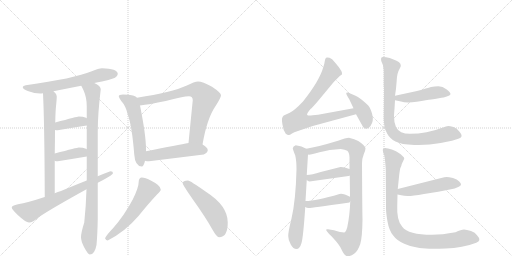
t = 0.00 s
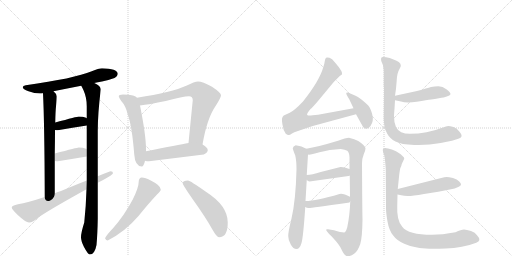
t = 3.14 s
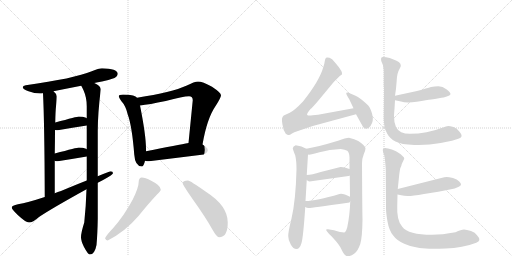
t = 6.28 s
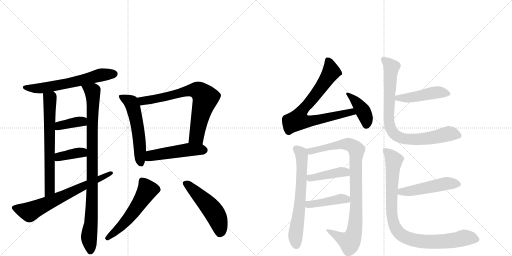
t = 9.41 s
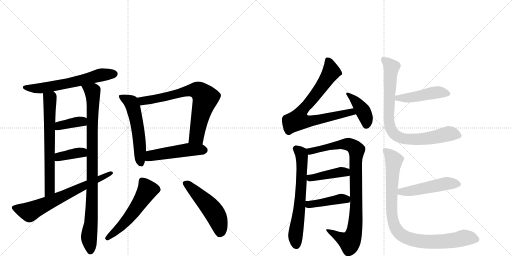
t = 12.55 s
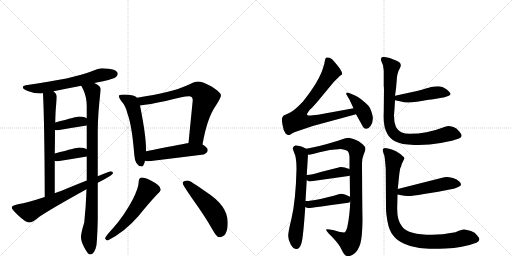
t = 15.69 s

The animated SVG that drew these frames (rendered in a browser with its animation timeline set to each time). Animation: 21 CSS @keyframes rules; one cycle of 15.69 s.

<svg version="1.1" viewBox="0 0 2048 1024" xmlns="http://www.w3.org/2000/svg">
  <g stroke="lightgray" stroke-dasharray="1,1" stroke-width="1" transform="scale(4, 4)">
    <line x1="0" y1="0" x2="256" y2="256"></line>
    <line x1="256" y1="0" x2="0" y2="256"></line>
    <line x1="128" y1="0" x2="128" y2="256"></line>
    <line x1="0" y1="128" x2="256" y2="128"></line>
    <line x1="256" y1="0" x2="512" y2="256"></line>
    <line x1="512" y1="0" x2="256" y2="256"></line>
    <line x1="384" y1="0" x2="384" y2="256"></line>
    <line x1="256" y1="128" x2="512" y2="128"></line>
  </g>
<g transform="scale(1, -1) translate(0, -850)">
   <style type="text/css">
    @keyframes keyframes0 {
      from {
       stroke: black;
       stroke-dashoffset: 621;
       stroke-width: 128;
       }
       67% {
       animation-timing-function: step-end;
       stroke: black;
       stroke-dashoffset: 0;
       stroke-width: 128;
       }
       to {
       stroke: black;
       stroke-width: 1024;
       }
       }
       #make-me-a-hanzi-animation-0 {
         animation: keyframes0 0.755371s both;
         animation-delay: 0.000000s;
         animation-timing-function: linear;
       }
    @keyframes keyframes1 {
      from {
       stroke: black;
       stroke-dashoffset: 670;
       stroke-width: 128;
       }
       69% {
       animation-timing-function: step-end;
       stroke: black;
       stroke-dashoffset: 0;
       stroke-width: 128;
       }
       to {
       stroke: black;
       stroke-width: 1024;
       }
       }
       #make-me-a-hanzi-animation-1 {
         animation: keyframes1 0.795247s both;
         animation-delay: 0.755371s;
         animation-timing-function: linear;
       }
    @keyframes keyframes2 {
      from {
       stroke: black;
       stroke-dashoffset: 940;
       stroke-width: 128;
       }
       75% {
       animation-timing-function: step-end;
       stroke: black;
       stroke-dashoffset: 0;
       stroke-width: 128;
       }
       to {
       stroke: black;
       stroke-width: 1024;
       }
       }
       #make-me-a-hanzi-animation-2 {
         animation: keyframes2 1.014974s both;
         animation-delay: 1.550618s;
         animation-timing-function: linear;
       }
    @keyframes keyframes3 {
      from {
       stroke: black;
       stroke-dashoffset: 377;
       stroke-width: 128;
       }
       55% {
       animation-timing-function: step-end;
       stroke: black;
       stroke-dashoffset: 0;
       stroke-width: 128;
       }
       to {
       stroke: black;
       stroke-width: 1024;
       }
       }
       #make-me-a-hanzi-animation-3 {
         animation: keyframes3 0.556803s both;
         animation-delay: 2.565592s;
         animation-timing-function: linear;
       }
    @keyframes keyframes4 {
      from {
       stroke: black;
       stroke-dashoffset: 375;
       stroke-width: 128;
       }
       55% {
       animation-timing-function: step-end;
       stroke: black;
       stroke-dashoffset: 0;
       stroke-width: 128;
       }
       to {
       stroke: black;
       stroke-width: 1024;
       }
       }
       #make-me-a-hanzi-animation-4 {
         animation: keyframes4 0.555176s both;
         animation-delay: 3.122396s;
         animation-timing-function: linear;
       }
    @keyframes keyframes5 {
      from {
       stroke: black;
       stroke-dashoffset: 684;
       stroke-width: 128;
       }
       69% {
       animation-timing-function: step-end;
       stroke: black;
       stroke-dashoffset: 0;
       stroke-width: 128;
       }
       to {
       stroke: black;
       stroke-width: 1024;
       }
       }
       #make-me-a-hanzi-animation-5 {
         animation: keyframes5 0.806641s both;
         animation-delay: 3.677572s;
         animation-timing-function: linear;
       }
    @keyframes keyframes6 {
      from {
       stroke: black;
       stroke-dashoffset: 553;
       stroke-width: 128;
       }
       64% {
       animation-timing-function: step-end;
       stroke: black;
       stroke-dashoffset: 0;
       stroke-width: 128;
       }
       to {
       stroke: black;
       stroke-width: 1024;
       }
       }
       #make-me-a-hanzi-animation-6 {
         animation: keyframes6 0.700033s both;
         animation-delay: 4.484212s;
         animation-timing-function: linear;
       }
    @keyframes keyframes7 {
      from {
       stroke: black;
       stroke-dashoffset: 728;
       stroke-width: 128;
       }
       70% {
       animation-timing-function: step-end;
       stroke: black;
       stroke-dashoffset: 0;
       stroke-width: 128;
       }
       to {
       stroke: black;
       stroke-width: 1024;
       }
       }
       #make-me-a-hanzi-animation-7 {
         animation: keyframes7 0.842448s both;
         animation-delay: 5.184245s;
         animation-timing-function: linear;
       }
    @keyframes keyframes8 {
      from {
       stroke: black;
       stroke-dashoffset: 496;
       stroke-width: 128;
       }
       62% {
       animation-timing-function: step-end;
       stroke: black;
       stroke-dashoffset: 0;
       stroke-width: 128;
       }
       to {
       stroke: black;
       stroke-width: 1024;
       }
       }
       #make-me-a-hanzi-animation-8 {
         animation: keyframes8 0.653646s both;
         animation-delay: 6.026693s;
         animation-timing-function: linear;
       }
    @keyframes keyframes9 {
      from {
       stroke: black;
       stroke-dashoffset: 551;
       stroke-width: 128;
       }
       64% {
       animation-timing-function: step-end;
       stroke: black;
       stroke-dashoffset: 0;
       stroke-width: 128;
       }
       to {
       stroke: black;
       stroke-width: 1024;
       }
       }
       #make-me-a-hanzi-animation-9 {
         animation: keyframes9 0.698405s both;
         animation-delay: 6.680339s;
         animation-timing-function: linear;
       }
    @keyframes keyframes10 {
      from {
       stroke: black;
       stroke-dashoffset: 509;
       stroke-width: 128;
       }
       62% {
       animation-timing-function: step-end;
       stroke: black;
       stroke-dashoffset: 0;
       stroke-width: 128;
       }
       to {
       stroke: black;
       stroke-width: 1024;
       }
       }
       #make-me-a-hanzi-animation-10 {
         animation: keyframes10 0.664225s both;
         animation-delay: 7.378743s;
         animation-timing-function: linear;
       }
    @keyframes keyframes11 {
      from {
       stroke: black;
       stroke-dashoffset: 768;
       stroke-width: 128;
       }
       71% {
       animation-timing-function: step-end;
       stroke: black;
       stroke-dashoffset: 0;
       stroke-width: 128;
       }
       to {
       stroke: black;
       stroke-width: 1024;
       }
       }
       #make-me-a-hanzi-animation-11 {
         animation: keyframes11 0.875000s both;
         animation-delay: 8.042969s;
         animation-timing-function: linear;
       }
    @keyframes keyframes12 {
      from {
       stroke: black;
       stroke-dashoffset: 405;
       stroke-width: 128;
       }
       57% {
       animation-timing-function: step-end;
       stroke: black;
       stroke-dashoffset: 0;
       stroke-width: 128;
       }
       to {
       stroke: black;
       stroke-width: 1024;
       }
       }
       #make-me-a-hanzi-animation-12 {
         animation: keyframes12 0.579590s both;
         animation-delay: 8.917969s;
         animation-timing-function: linear;
       }
    @keyframes keyframes13 {
      from {
       stroke: black;
       stroke-dashoffset: 651;
       stroke-width: 128;
       }
       68% {
       animation-timing-function: step-end;
       stroke: black;
       stroke-dashoffset: 0;
       stroke-width: 128;
       }
       to {
       stroke: black;
       stroke-width: 1024;
       }
       }
       #make-me-a-hanzi-animation-13 {
         animation: keyframes13 0.779785s both;
         animation-delay: 9.497559s;
         animation-timing-function: linear;
       }
    @keyframes keyframes14 {
      from {
       stroke: black;
       stroke-dashoffset: 927;
       stroke-width: 128;
       }
       75% {
       animation-timing-function: step-end;
       stroke: black;
       stroke-dashoffset: 0;
       stroke-width: 128;
       }
       to {
       stroke: black;
       stroke-width: 1024;
       }
       }
       #make-me-a-hanzi-animation-14 {
         animation: keyframes14 1.004395s both;
         animation-delay: 10.277344s;
         animation-timing-function: linear;
       }
    @keyframes keyframes15 {
      from {
       stroke: black;
       stroke-dashoffset: 423;
       stroke-width: 128;
       }
       58% {
       animation-timing-function: step-end;
       stroke: black;
       stroke-dashoffset: 0;
       stroke-width: 128;
       }
       to {
       stroke: black;
       stroke-width: 1024;
       }
       }
       #make-me-a-hanzi-animation-15 {
         animation: keyframes15 0.594238s both;
         animation-delay: 11.281738s;
         animation-timing-function: linear;
       }
    @keyframes keyframes16 {
      from {
       stroke: black;
       stroke-dashoffset: 427;
       stroke-width: 128;
       }
       58% {
       animation-timing-function: step-end;
       stroke: black;
       stroke-dashoffset: 0;
       stroke-width: 128;
       }
       to {
       stroke: black;
       stroke-width: 1024;
       }
       }
       #make-me-a-hanzi-animation-16 {
         animation: keyframes16 0.597493s both;
         animation-delay: 11.875977s;
         animation-timing-function: linear;
       }
    @keyframes keyframes17 {
      from {
       stroke: black;
       stroke-dashoffset: 467;
       stroke-width: 128;
       }
       60% {
       animation-timing-function: step-end;
       stroke: black;
       stroke-dashoffset: 0;
       stroke-width: 128;
       }
       to {
       stroke: black;
       stroke-width: 1024;
       }
       }
       #make-me-a-hanzi-animation-17 {
         animation: keyframes17 0.630046s both;
         animation-delay: 12.473470s;
         animation-timing-function: linear;
       }
    @keyframes keyframes18 {
      from {
       stroke: black;
       stroke-dashoffset: 838;
       stroke-width: 128;
       }
       73% {
       animation-timing-function: step-end;
       stroke: black;
       stroke-dashoffset: 0;
       stroke-width: 128;
       }
       to {
       stroke: black;
       stroke-width: 1024;
       }
       }
       #make-me-a-hanzi-animation-18 {
         animation: keyframes18 0.931966s both;
         animation-delay: 13.103516s;
         animation-timing-function: linear;
       }
    @keyframes keyframes19 {
      from {
       stroke: black;
       stroke-dashoffset: 496;
       stroke-width: 128;
       }
       62% {
       animation-timing-function: step-end;
       stroke: black;
       stroke-dashoffset: 0;
       stroke-width: 128;
       }
       to {
       stroke: black;
       stroke-width: 1024;
       }
       }
       #make-me-a-hanzi-animation-19 {
         animation: keyframes19 0.653646s both;
         animation-delay: 14.035482s;
         animation-timing-function: linear;
       }
    @keyframes keyframes20 {
      from {
       stroke: black;
       stroke-dashoffset: 921;
       stroke-width: 128;
       }
       75% {
       animation-timing-function: step-end;
       stroke: black;
       stroke-dashoffset: 0;
       stroke-width: 128;
       }
       to {
       stroke: black;
       stroke-width: 1024;
       }
       }
       #make-me-a-hanzi-animation-20 {
         animation: keyframes20 0.999512s both;
         animation-delay: 14.689128s;
         animation-timing-function: linear;
       }
</style>
<path d="M 408 577 Q 395 577 367 565 Q 297 536 103 509 Q 91 507 91 501 Q 91 493 114 485 Q 138 476 160 476 Q 165 476 172 477 L 214 485 Q 248 492 325 507 L 377 518 Q 391 521 408 524 Q 431 528 458 538 Q 471 545 471 556 Q 469 575 408 577 Z" fill="lightgray"></path> 
<path d="M 172 477 Q 178 357 179 62 C 179 32 219 47 219 77 L 219 207 L 219 236 Q 220 289 220 330 L 221 360 Q 222 408 224 424 Q 227 454 227 465 Q 227 474 214 485 C 193 507 171 507 172 477 Z" fill="lightgray"></path> 
<path d="M 346 93 Q 344 26 337 -40 Q 324 -81 324 -99 Q 324 -114 336 -138 Q 352 -168 359 -168 Q 379 -168 386 -130 Q 390 -86 391 -25 L 391 119 L 391 145 L 391 325 Q 391 394 403 493 Q 403 506 377 518 C 351 534 312 534 325 507 Q 328 502 334 489 Q 347 460 347 425 L 347 377 L 347 348 L 347 253 L 347 224 L 347 128 L 346 93 Z" fill="lightgray"></path> 
<path d="M 347 377 Q 346 378 344 379 Q 332 384 315 384 Q 310 384 221 360 C 192 352 190 334 220 330 Q 225 329 231 329 Q 288 339 347 348 C 377 353 373 362 347 377 Z" fill="lightgray"></path> 
<path d="M 347 253 Q 346 254 344 255 Q 332 260 315 260 Q 310 260 219 236 C 190 228 190 216 219 207 Q 223 205 231 205 Q 288 214 347 224 C 377 229 373 238 347 253 Z" fill="lightgray"></path> 
<path d="M 179 62 Q 109 39 72 33 Q 47 28 47 20 Q 47 13 71 -10 Q 103 -40 116 -40 Q 131 -40 156 -18 Q 203 14 346 93 L 391 119 Q 402 125 416 132 Q 452 152 452 157 Q 452 165 443 165 Q 440 165 391 145 L 347 128 Q 306 112 244 86 Q 231 82 219 77 L 179 62 Z" fill="lightgray"></path> 
<path d="M 492 472 Q 475 472 475 465 Q 475 460 485 446 Q 503 427 511 392 Q 528 346 537 232 Q 540 186 567 184 Q 575 184 580 207 L 584 245 L 584 253 Q 584 309 560 428 L 548 459 Q 544 465 532 468 Q 517 472 492 472 Z" fill="lightgray"></path> 
<path d="M 810 272 Q 828 377 863 427 Q 884 460 884 469 Q 884 479 848 503 Q 810 524 792 524 Q 779 524 745 507 Q 689 481 548 459 C 518 454 530 424 560 428 Q 596 432 663 446 Q 732 465 756 465 Q 771 465 771 449 L 754 278 C 751 248 805 242 810 272 Z" fill="lightgray"></path> 
<path d="M 580 207 Q 586 205 596 205 Q 702 218 815 232 Q 831 240 831 249 Q 831 260 810 272 C 790 285 784 283 754 278 Q 715 271 584 245 C 555 239 551 213 580 207 Z" fill="lightgray"></path> 
<path d="M 567 140 Q 562 140 558 135 Q 555 130 555 125 Q 555 100 531 52 Q 497 -12 452 -63 Q 426 -90 420 -103 Q 424 -112 431 -112 Q 501 -76 554 -14 Q 595 37 629 73 Q 643 85 643 92 Q 643 108 605 127 Q 580 140 567 140 Z" fill="lightgray"></path> 
<path d="M 752 128 Q 731 128 731 117 Q 731 110 773 50 Q 823 -20 849 -67 Q 867 -99 876 -99 Q 911 -99 911 -40 Q 911 27 825 82 Q 760 128 752 128 Z" fill="lightgray"></path> 
<path d="M 1414 417 L 1272 391 L 1251 389 Q 1233 386 1229 390 Q 1225 394 1242 414 Q 1248 418 1272 446 L 1335 522 L 1360 547 L 1367 551 Q 1375 560 1340 600 Q 1328 616 1318 619 Q 1307 622 1304 619 Q 1300 615 1299 605 Q 1298 595 1293 581 Q 1278 527 1212 444 Q 1178 408 1159 399 L 1135 388 Q 1131 385 1129 379 Q 1126 373 1130 351 Q 1133 328 1143 315 Q 1150 310 1154 310 Q 1158 309 1168 316 Q 1178 322 1186 324 L 1251 346 L 1424 393 C 1453 401 1444 422 1414 417 Z" fill="lightgray"></path> 
<path d="M 1397 453 L 1414 417 L 1424 393 L 1453 341 Q 1468 326 1482 346 Q 1496 366 1489 392 Q 1482 418 1473 428 Q 1464 437 1447 451 Q 1430 464 1420 468 L 1399 477 Q 1389 481 1386 479 Q 1383 476 1388 468 L 1397 453 Z" fill="lightgray"></path> 
<path d="M 1183 269 Q 1172 266 1171 256 Q 1173 248 1181 228 Q 1186 207 1186 173 Q 1183 48 1166 -24 Q 1152 -80 1153 -95 Q 1153 -111 1163 -128 Q 1173 -146 1186 -146 Q 1199 -146 1206 -122 Q 1213 -99 1221 22 L 1222 46 L 1227 130 L 1227 150 L 1232 232 C 1233 251 1233 251 1225 255 Q 1208 266 1183 269 Z" fill="lightgray"></path> 
<path d="M 1401 45 Q 1399 -13 1389 -59 Q 1383 -80 1376 -80 Q 1364 -80 1336 -71 L 1312 -67 Q 1292 -63 1326 -95 Q 1361 -132 1367 -150 Q 1378 -174 1390 -175 Q 1405 -175 1419 -163 Q 1432 -152 1441 -126 Q 1449 -100 1450 -29 Q 1449 8 1448 197 Q 1448 216 1455 233 Q 1462 249 1462 256 Q 1462 267 1433 286 Q 1419 294 1396 299 Q 1383 299 1352 287 Q 1270 262 1225 255 C 1195 250 1202 229 1232 232 Q 1238 229 1278 241 Q 1318 252 1363 254 Q 1380 252 1389 247 Q 1397 241 1398 221 L 1398 174 L 1399 148 L 1400 63 L 1401 45 Z" fill="lightgray"></path> 
<path d="M 1238 124 L 1394 146 Q 1397 146 1399 148 C 1427 159 1426 164 1398 174 Q 1374 183 1362 182 L 1283 162 Q 1247 151 1227 150 C 1204 148 1204 148 1227 130 Q 1232 125 1238 124 Z" fill="lightgray"></path> 
<path d="M 1221 22 Q 1229 17 1236 18 Q 1242 18 1392 39 Q 1399 39 1401 45 C 1411 58 1411 58 1400 63 Q 1371 78 1358 74 Q 1264 46 1222 46 C 1192 45 1194 36 1221 22 Z" fill="lightgray"></path> 
<path d="M 1668 486 L 1580 467 C 1551 461 1551 455 1580 449 L 1604 444 Q 1624 436 1667 443 Q 1709 450 1725 452 Q 1741 454 1750 456 L 1766 459 Q 1773 459 1787 464 Q 1800 468 1802 473 Q 1803 479 1787 492 Q 1770 505 1754 505 Q 1738 505 1724 502 Q 1710 498 1668 486 Z" fill="lightgray"></path> 
<path d="M 1580 467 L 1584 495 L 1587 530 Q 1588 558 1600 578 Q 1611 598 1584 608 L 1559 618 Q 1532 625 1527 621 Q 1522 616 1525 606 L 1532 589 L 1535 567 L 1535 507 Q 1536 499 1536 493 L 1535 399 Q 1532 343 1549 315 Q 1559 296 1582 284 Q 1604 272 1657 270 Q 1710 268 1763 278 Q 1816 288 1836 296 Q 1856 303 1838 323 Q 1828 337 1814 342 Q 1799 346 1793 346 Q 1786 346 1769 339 Q 1708 315 1639 315 Q 1619 315 1605 321 Q 1576 335 1576 385 Q 1576 393 1578 415 L 1580 449 L 1580 467 Z" fill="lightgray"></path> 
<path d="M 1590 72 L 1605 69 Q 1617 66 1630 66 Q 1643 65 1696 74 L 1753 83 L 1804 93 Q 1818 95 1835 103 Q 1852 110 1837 124 Q 1829 133 1812 138 Q 1794 142 1787 142 Q 1779 142 1765 138 L 1591 94 C 1562 87 1561 78 1590 72 Z" fill="lightgray"></path> 
<path d="M 1822 -79 Q 1768 -89 1728 -89 Q 1633 -89 1609 -57 Q 1586 -32 1589 28 L 1590 72 L 1591 94 L 1597 152 Q 1599 168 1601 177 Q 1606 186 1607 194 L 1617 215 Q 1619 220 1609 227 Q 1600 236 1584 245 Q 1567 253 1552 256 Q 1538 261 1534 256 Q 1529 252 1532 244 Q 1534 236 1537 229 Q 1539 222 1541 199 L 1543 174 L 1544 18 Q 1544 -2 1550 -36 Q 1556 -71 1572 -91 Q 1587 -112 1617 -125 Q 1643 -138 1678 -142 Q 1712 -147 1782 -144 Q 1851 -142 1905 -121 Q 1928 -112 1908 -91 Q 1901 -80 1884 -74 Q 1866 -69 1856 -68 Q 1845 -68 1822 -79 Z" fill="lightgray"></path> 
      <clipPath id="make-me-a-hanzi-clip-0">
      <path d="M 408 577 Q 395 577 367 565 Q 297 536 103 509 Q 91 507 91 501 Q 91 493 114 485 Q 138 476 160 476 Q 165 476 172 477 L 214 485 Q 248 492 325 507 L 377 518 Q 391 521 408 524 Q 431 528 458 538 Q 471 545 471 556 Q 469 575 408 577 Z" fill="lightgray"></path>
      </clipPath>
      <path clip-path="url(#make-me-a-hanzi-clip-0)" d="M 100 501 L 175 498 L 312 525 L 406 551 L 459 555 " fill="none" id="make-me-a-hanzi-animation-0" stroke-dasharray="493 986" stroke-linecap="round"></path>

      <clipPath id="make-me-a-hanzi-clip-1">
      <path d="M 172 477 Q 178 357 179 62 C 179 32 219 47 219 77 L 219 207 L 219 236 Q 220 289 220 330 L 221 360 Q 222 408 224 424 Q 227 454 227 465 Q 227 474 214 485 C 193 507 171 507 172 477 Z" fill="lightgray"></path>
      </clipPath>
      <path clip-path="url(#make-me-a-hanzi-clip-1)" d="M 180 473 L 200 451 L 199 99 L 194 82 L 182 73 " fill="none" id="make-me-a-hanzi-animation-1" stroke-dasharray="542 1084" stroke-linecap="round"></path>

      <clipPath id="make-me-a-hanzi-clip-2">
      <path d="M 346 93 Q 344 26 337 -40 Q 324 -81 324 -99 Q 324 -114 336 -138 Q 352 -168 359 -168 Q 379 -168 386 -130 Q 390 -86 391 -25 L 391 119 L 391 145 L 391 325 Q 391 394 403 493 Q 403 506 377 518 C 351 534 312 534 325 507 Q 328 502 334 489 Q 347 460 347 425 L 347 377 L 347 348 L 347 253 L 347 224 L 347 128 L 346 93 Z" fill="lightgray"></path>
      </clipPath>
      <path clip-path="url(#make-me-a-hanzi-clip-2)" d="M 332 506 L 363 489 L 372 470 L 369 83 L 356 -96 L 362 -157 " fill="none" id="make-me-a-hanzi-animation-2" stroke-dasharray="812 1624" stroke-linecap="round"></path>

      <clipPath id="make-me-a-hanzi-clip-3">
      <path d="M 347 377 Q 346 378 344 379 Q 332 384 315 384 Q 310 384 221 360 C 192 352 190 334 220 330 Q 225 329 231 329 Q 288 339 347 348 C 377 353 373 362 347 377 Z" fill="lightgray"></path>
      </clipPath>
      <path clip-path="url(#make-me-a-hanzi-clip-3)" d="M 226 337 L 239 349 L 340 370 " fill="none" id="make-me-a-hanzi-animation-3" stroke-dasharray="249 498" stroke-linecap="round"></path>

      <clipPath id="make-me-a-hanzi-clip-4">
      <path d="M 347 253 Q 346 254 344 255 Q 332 260 315 260 Q 310 260 219 236 C 190 228 190 216 219 207 Q 223 205 231 205 Q 288 214 347 224 C 377 229 373 238 347 253 Z" fill="lightgray"></path>
      </clipPath>
      <path clip-path="url(#make-me-a-hanzi-clip-4)" d="M 226 214 L 258 229 L 340 246 " fill="none" id="make-me-a-hanzi-animation-4" stroke-dasharray="247 494" stroke-linecap="round"></path>

      <clipPath id="make-me-a-hanzi-clip-5">
      <path d="M 179 62 Q 109 39 72 33 Q 47 28 47 20 Q 47 13 71 -10 Q 103 -40 116 -40 Q 131 -40 156 -18 Q 203 14 346 93 L 391 119 Q 402 125 416 132 Q 452 152 452 157 Q 452 165 443 165 Q 440 165 391 145 L 347 128 Q 306 112 244 86 Q 231 82 219 77 L 179 62 Z" fill="lightgray"></path>
      </clipPath>
      <path clip-path="url(#make-me-a-hanzi-clip-5)" d="M 55 19 L 118 2 L 445 158 " fill="none" id="make-me-a-hanzi-animation-5" stroke-dasharray="556 1112" stroke-linecap="round"></path>

      <clipPath id="make-me-a-hanzi-clip-6">
      <path d="M 492 472 Q 475 472 475 465 Q 475 460 485 446 Q 503 427 511 392 Q 528 346 537 232 Q 540 186 567 184 Q 575 184 580 207 L 584 245 L 584 253 Q 584 309 560 428 L 548 459 Q 544 465 532 468 Q 517 472 492 472 Z" fill="lightgray"></path>
      </clipPath>
      <path clip-path="url(#make-me-a-hanzi-clip-6)" d="M 482 463 L 524 440 L 535 413 L 554 314 L 564 195 " fill="none" id="make-me-a-hanzi-animation-6" stroke-dasharray="425 850" stroke-linecap="round"></path>

      <clipPath id="make-me-a-hanzi-clip-7">
      <path d="M 810 272 Q 828 377 863 427 Q 884 460 884 469 Q 884 479 848 503 Q 810 524 792 524 Q 779 524 745 507 Q 689 481 548 459 C 518 454 530 424 560 428 Q 596 432 663 446 Q 732 465 756 465 Q 771 465 771 449 L 754 278 C 751 248 805 242 810 272 Z" fill="lightgray"></path>
      </clipPath>
      <path clip-path="url(#make-me-a-hanzi-clip-7)" d="M 559 457 L 575 446 L 651 459 L 763 489 L 797 485 L 822 458 L 787 305 L 762 285 " fill="none" id="make-me-a-hanzi-animation-7" stroke-dasharray="600 1200" stroke-linecap="round"></path>

      <clipPath id="make-me-a-hanzi-clip-8">
      <path d="M 580 207 Q 586 205 596 205 Q 702 218 815 232 Q 831 240 831 249 Q 831 260 810 272 C 790 285 784 283 754 278 Q 715 271 584 245 C 555 239 551 213 580 207 Z" fill="lightgray"></path>
      </clipPath>
      <path clip-path="url(#make-me-a-hanzi-clip-8)" d="M 585 213 L 604 228 L 622 232 L 755 251 L 818 250 " fill="none" id="make-me-a-hanzi-animation-8" stroke-dasharray="368 736" stroke-linecap="round"></path>

      <clipPath id="make-me-a-hanzi-clip-9">
      <path d="M 567 140 Q 562 140 558 135 Q 555 130 555 125 Q 555 100 531 52 Q 497 -12 452 -63 Q 426 -90 420 -103 Q 424 -112 431 -112 Q 501 -76 554 -14 Q 595 37 629 73 Q 643 85 643 92 Q 643 108 605 127 Q 580 140 567 140 Z" fill="lightgray"></path>
      </clipPath>
      <path clip-path="url(#make-me-a-hanzi-clip-9)" d="M 569 126 L 590 90 L 573 61 L 511 -27 L 429 -103 " fill="none" id="make-me-a-hanzi-animation-9" stroke-dasharray="423 846" stroke-linecap="round"></path>

      <clipPath id="make-me-a-hanzi-clip-10">
      <path d="M 752 128 Q 731 128 731 117 Q 731 110 773 50 Q 823 -20 849 -67 Q 867 -99 876 -99 Q 911 -99 911 -40 Q 911 27 825 82 Q 760 128 752 128 Z" fill="lightgray"></path>
      </clipPath>
      <path clip-path="url(#make-me-a-hanzi-clip-10)" d="M 740 117 L 783 82 L 853 5 L 878 -48 L 880 -83 " fill="none" id="make-me-a-hanzi-animation-10" stroke-dasharray="381 762" stroke-linecap="round"></path>

      <clipPath id="make-me-a-hanzi-clip-11">
      <path d="M 1414 417 L 1272 391 L 1251 389 Q 1233 386 1229 390 Q 1225 394 1242 414 Q 1248 418 1272 446 L 1335 522 L 1360 547 L 1367 551 Q 1375 560 1340 600 Q 1328 616 1318 619 Q 1307 622 1304 619 Q 1300 615 1299 605 Q 1298 595 1293 581 Q 1278 527 1212 444 Q 1178 408 1159 399 L 1135 388 Q 1131 385 1129 379 Q 1126 373 1130 351 Q 1133 328 1143 315 Q 1150 310 1154 310 Q 1158 309 1168 316 Q 1178 322 1186 324 L 1251 346 L 1424 393 C 1453 401 1444 422 1414 417 Z" fill="lightgray"></path>
      </clipPath>
      <path clip-path="url(#make-me-a-hanzi-clip-11)" d="M 1311 609 L 1319 593 L 1323 559 L 1259 466 L 1209 409 L 1192 370 L 1237 365 L 1406 402 L 1415 396 " fill="none" id="make-me-a-hanzi-animation-11" stroke-dasharray="640 1280" stroke-linecap="round"></path>

      <clipPath id="make-me-a-hanzi-clip-12">
      <path d="M 1397 453 L 1414 417 L 1424 393 L 1453 341 Q 1468 326 1482 346 Q 1496 366 1489 392 Q 1482 418 1473 428 Q 1464 437 1447 451 Q 1430 464 1420 468 L 1399 477 Q 1389 481 1386 479 Q 1383 476 1388 468 L 1397 453 Z" fill="lightgray"></path>
      </clipPath>
      <path clip-path="url(#make-me-a-hanzi-clip-12)" d="M 1392 474 L 1428 440 L 1451 407 L 1464 380 L 1466 351 " fill="none" id="make-me-a-hanzi-animation-12" stroke-dasharray="277 554" stroke-linecap="round"></path>

      <clipPath id="make-me-a-hanzi-clip-13">
      <path d="M 1183 269 Q 1172 266 1171 256 Q 1173 248 1181 228 Q 1186 207 1186 173 Q 1183 48 1166 -24 Q 1152 -80 1153 -95 Q 1153 -111 1163 -128 Q 1173 -146 1186 -146 Q 1199 -146 1206 -122 Q 1213 -99 1221 22 L 1222 46 L 1227 130 L 1227 150 L 1232 232 C 1233 251 1233 251 1225 255 Q 1208 266 1183 269 Z" fill="lightgray"></path>
      </clipPath>
      <path clip-path="url(#make-me-a-hanzi-clip-13)" d="M 1185 255 L 1206 231 L 1208 172 L 1198 12 L 1182 -86 L 1185 -130 " fill="none" id="make-me-a-hanzi-animation-13" stroke-dasharray="523 1046" stroke-linecap="round"></path>

      <clipPath id="make-me-a-hanzi-clip-14">
      <path d="M 1401 45 Q 1399 -13 1389 -59 Q 1383 -80 1376 -80 Q 1364 -80 1336 -71 L 1312 -67 Q 1292 -63 1326 -95 Q 1361 -132 1367 -150 Q 1378 -174 1390 -175 Q 1405 -175 1419 -163 Q 1432 -152 1441 -126 Q 1449 -100 1450 -29 Q 1449 8 1448 197 Q 1448 216 1455 233 Q 1462 249 1462 256 Q 1462 267 1433 286 Q 1419 294 1396 299 Q 1383 299 1352 287 Q 1270 262 1225 255 C 1195 250 1202 229 1232 232 Q 1238 229 1278 241 Q 1318 252 1363 254 Q 1380 252 1389 247 Q 1397 241 1398 221 L 1398 174 L 1399 148 L 1400 63 L 1401 45 Z" fill="lightgray"></path>
      </clipPath>
      <path clip-path="url(#make-me-a-hanzi-clip-14)" d="M 1231 251 L 1245 245 L 1264 247 L 1329 267 L 1384 274 L 1408 268 L 1426 250 L 1424 -4 L 1411 -97 L 1399 -117 L 1316 -79 " fill="none" id="make-me-a-hanzi-animation-14" stroke-dasharray="799 1598" stroke-linecap="round"></path>

      <clipPath id="make-me-a-hanzi-clip-15">
      <path d="M 1238 124 L 1394 146 Q 1397 146 1399 148 C 1427 159 1426 164 1398 174 Q 1374 183 1362 182 L 1283 162 Q 1247 151 1227 150 C 1204 148 1204 148 1227 130 Q 1232 125 1238 124 Z" fill="lightgray"></path>
      </clipPath>
      <path clip-path="url(#make-me-a-hanzi-clip-15)" d="M 1233 145 L 1241 138 L 1360 162 L 1394 154 " fill="none" id="make-me-a-hanzi-animation-15" stroke-dasharray="295 590" stroke-linecap="round"></path>

      <clipPath id="make-me-a-hanzi-clip-16">
      <path d="M 1221 22 Q 1229 17 1236 18 Q 1242 18 1392 39 Q 1399 39 1401 45 C 1411 58 1411 58 1400 63 Q 1371 78 1358 74 Q 1264 46 1222 46 C 1192 45 1194 36 1221 22 Z" fill="lightgray"></path>
      </clipPath>
      <path clip-path="url(#make-me-a-hanzi-clip-16)" d="M 1227 40 L 1236 32 L 1364 55 L 1392 49 " fill="none" id="make-me-a-hanzi-animation-16" stroke-dasharray="299 598" stroke-linecap="round"></path>

      <clipPath id="make-me-a-hanzi-clip-17">
      <path d="M 1668 486 L 1580 467 C 1551 461 1551 455 1580 449 L 1604 444 Q 1624 436 1667 443 Q 1709 450 1725 452 Q 1741 454 1750 456 L 1766 459 Q 1773 459 1787 464 Q 1800 468 1802 473 Q 1803 479 1787 492 Q 1770 505 1754 505 Q 1738 505 1724 502 Q 1710 498 1668 486 Z" fill="lightgray"></path>
      </clipPath>
      <path clip-path="url(#make-me-a-hanzi-clip-17)" d="M 1587 454 L 1673 464 L 1747 481 L 1795 475 " fill="none" id="make-me-a-hanzi-animation-17" stroke-dasharray="339 678" stroke-linecap="round"></path>

      <clipPath id="make-me-a-hanzi-clip-18">
      <path d="M 1580 467 L 1584 495 L 1587 530 Q 1588 558 1600 578 Q 1611 598 1584 608 L 1559 618 Q 1532 625 1527 621 Q 1522 616 1525 606 L 1532 589 L 1535 567 L 1535 507 Q 1536 499 1536 493 L 1535 399 Q 1532 343 1549 315 Q 1559 296 1582 284 Q 1604 272 1657 270 Q 1710 268 1763 278 Q 1816 288 1836 296 Q 1856 303 1838 323 Q 1828 337 1814 342 Q 1799 346 1793 346 Q 1786 346 1769 339 Q 1708 315 1639 315 Q 1619 315 1605 321 Q 1576 335 1576 385 Q 1576 393 1578 415 L 1580 449 L 1580 467 Z" fill="lightgray"></path>
      </clipPath>
      <path clip-path="url(#make-me-a-hanzi-clip-18)" d="M 1532 613 L 1566 581 L 1556 360 L 1577 313 L 1604 298 L 1648 292 L 1737 300 L 1794 315 L 1833 310 " fill="none" id="make-me-a-hanzi-animation-18" stroke-dasharray="710 1420" stroke-linecap="round"></path>

      <clipPath id="make-me-a-hanzi-clip-19">
      <path d="M 1590 72 L 1605 69 Q 1617 66 1630 66 Q 1643 65 1696 74 L 1753 83 L 1804 93 Q 1818 95 1835 103 Q 1852 110 1837 124 Q 1829 133 1812 138 Q 1794 142 1787 142 Q 1779 142 1765 138 L 1591 94 C 1562 87 1561 78 1590 72 Z" fill="lightgray"></path>
      </clipPath>
      <path clip-path="url(#make-me-a-hanzi-clip-19)" d="M 1599 77 L 1605 83 L 1683 93 L 1785 116 L 1833 114 " fill="none" id="make-me-a-hanzi-animation-19" stroke-dasharray="368 736" stroke-linecap="round"></path>

      <clipPath id="make-me-a-hanzi-clip-20">
      <path d="M 1822 -79 Q 1768 -89 1728 -89 Q 1633 -89 1609 -57 Q 1586 -32 1589 28 L 1590 72 L 1591 94 L 1597 152 Q 1599 168 1601 177 Q 1606 186 1607 194 L 1617 215 Q 1619 220 1609 227 Q 1600 236 1584 245 Q 1567 253 1552 256 Q 1538 261 1534 256 Q 1529 252 1532 244 Q 1534 236 1537 229 Q 1539 222 1541 199 L 1543 174 L 1544 18 Q 1544 -2 1550 -36 Q 1556 -71 1572 -91 Q 1587 -112 1617 -125 Q 1643 -138 1678 -142 Q 1712 -147 1782 -144 Q 1851 -142 1905 -121 Q 1928 -112 1908 -91 Q 1901 -80 1884 -74 Q 1866 -69 1856 -68 Q 1845 -68 1822 -79 Z" fill="lightgray"></path>
      </clipPath>
      <path clip-path="url(#make-me-a-hanzi-clip-20)" d="M 1541 249 L 1575 209 L 1566 73 L 1568 -10 L 1578 -53 L 1602 -87 L 1646 -108 L 1708 -117 L 1789 -115 L 1857 -101 L 1902 -106 " fill="none" id="make-me-a-hanzi-animation-20" stroke-dasharray="793 1586" stroke-linecap="round"></path>

</g>
</svg>
